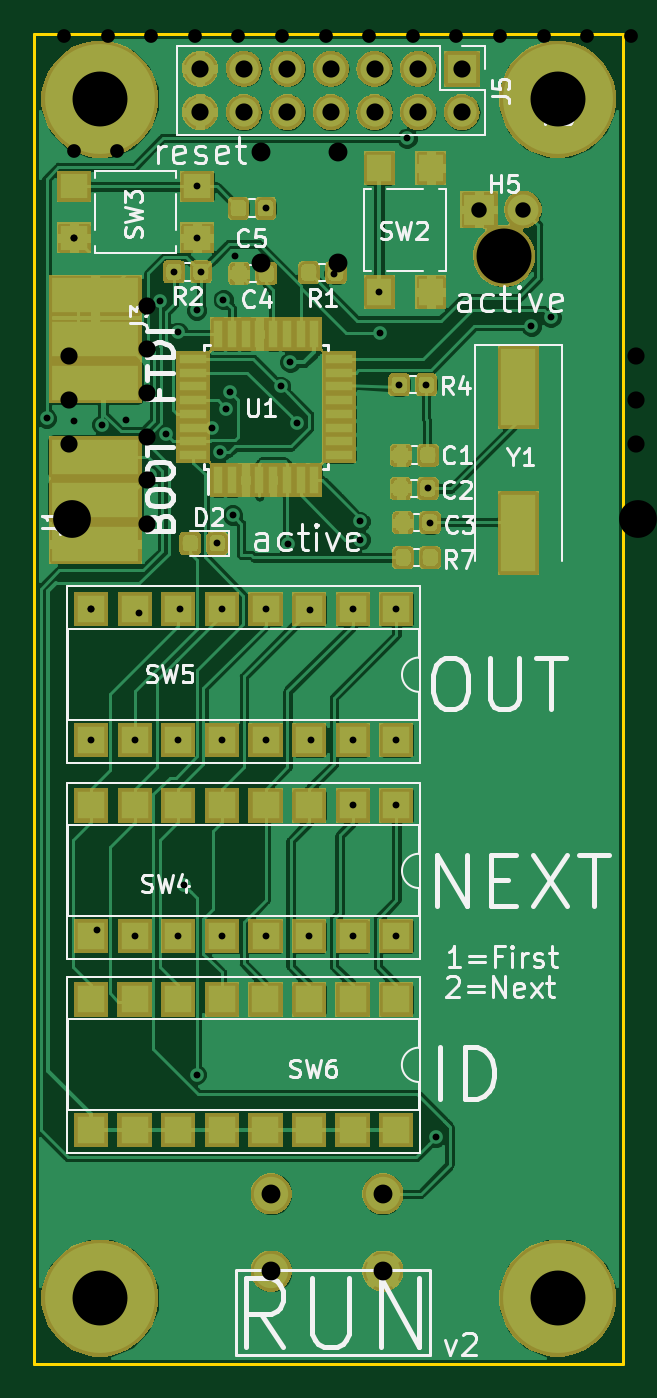
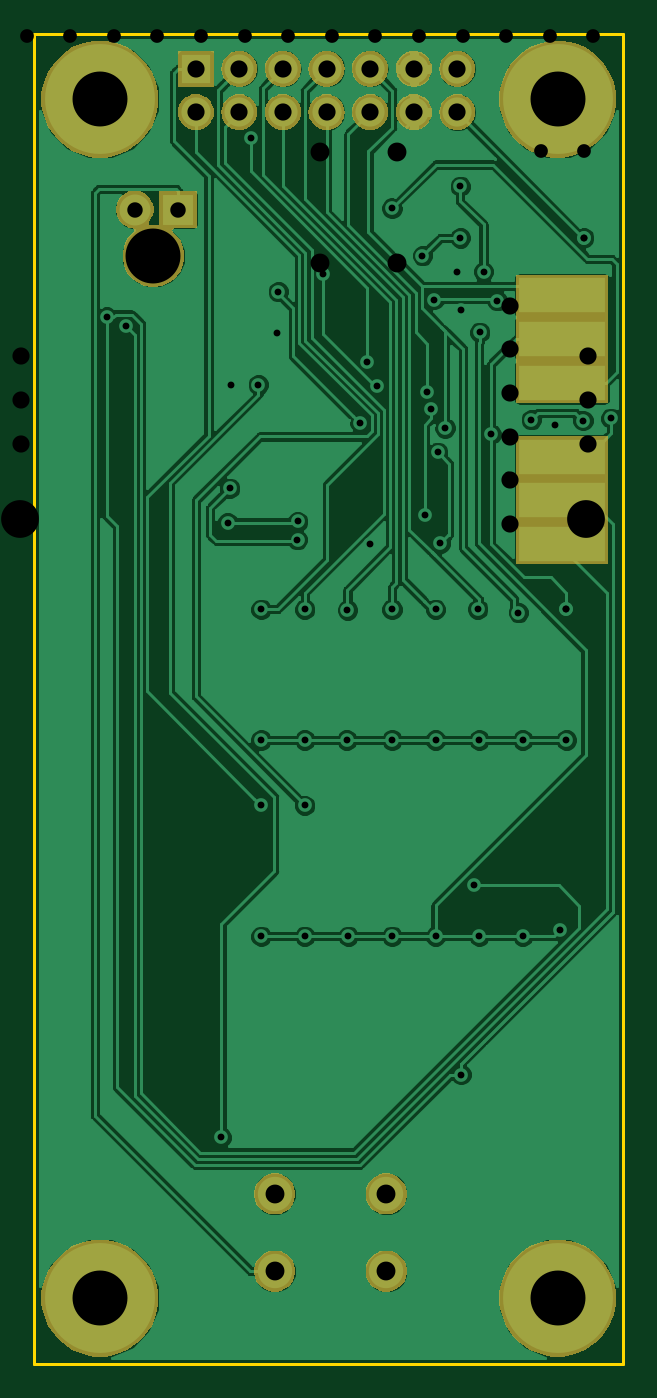
Circuit board: 12 layer files. Board 34.3 x 77.5 mm.
- bottom_copper: run-B.Cu.gbl (98166 bytes)
- bottom_mask: run-B.Mask.gbs (26835 bytes)
- paste: run-B.Paste.gbp (544 bytes)
- bottom_silk: run-B.SilkS.gbo (534 bytes)
- outline: run-Edge.Cuts.gm1 (739 bytes)
- top_copper: run-F.Cu.gtl (204101 bytes)
- top_mask: run-F.Mask.gts (59159 bytes)
- paste: run-F.Paste.gtp (41351 bytes)
- top_silk: run-F.SilkS.gto (33493 bytes)
- drill: run-NPTH.drl (192 bytes)
- drill: run-PTH.drl (1535 bytes)
- drill: run.drl (1540 bytes)

=== bottom_copper: run-B.Cu.gbl (98166 bytes, source omitted) ===
=== bottom_mask: run-B.Mask.gbs (26835 bytes, source omitted) ===
=== paste: run-B.Paste.gbp ===
G04 #@! TF.GenerationSoftware,KiCad,Pcbnew,5.0.2-bee76a0~70~ubuntu14.04.1*
G04 #@! TF.CreationDate,2018-12-14T16:23:57-07:00*
G04 #@! TF.ProjectId,run,72756e2e-6b69-4636-9164-5f7063625858,rev?*
G04 #@! TF.SameCoordinates,Original*
G04 #@! TF.FileFunction,Paste,Bot*
G04 #@! TF.FilePolarity,Positive*
%FSLAX46Y46*%
G04 Gerber Fmt 4.6, Leading zero omitted, Abs format (unit mm)*
G04 Created by KiCad (PCBNEW 5.0.2-bee76a0~70~ubuntu14.04.1) date Fri 14 Dec 2018 04:23:57 PM MST*
%MOMM*%
%LPD*%
G01*
G04 APERTURE LIST*
G04 APERTURE END LIST*
M02*

=== bottom_silk: run-B.SilkS.gbo ===
G04 #@! TF.GenerationSoftware,KiCad,Pcbnew,5.0.0-fee4fd1~66~ubuntu14.04.1*
G04 #@! TF.CreationDate,2018-10-15T15:44:16-07:00*
G04 #@! TF.ProjectId,run,72756E2E6B696361645F706362000000,rev?*
G04 #@! TF.SameCoordinates,Original*
G04 #@! TF.FileFunction,Legend,Bot*
G04 #@! TF.FilePolarity,Positive*
%FSLAX46Y46*%
G04 Gerber Fmt 4.6, Leading zero omitted, Abs format (unit mm)*
G04 Created by KiCad (PCBNEW 5.0.0-fee4fd1~66~ubuntu14.04.1) date Mon Oct 15 15:44:16 2018*
%MOMM*%
%LPD*%
G01*
G04 APERTURE LIST*
G04 APERTURE END LIST*
M02*

=== outline: run-Edge.Cuts.gm1 ===
G04 #@! TF.GenerationSoftware,KiCad,Pcbnew,5.0.2-bee76a0~70~ubuntu14.04.1*
G04 #@! TF.CreationDate,2018-12-14T16:23:57-07:00*
G04 #@! TF.ProjectId,run,72756e2e-6b69-4636-9164-5f7063625858,rev?*
G04 #@! TF.SameCoordinates,Original*
G04 #@! TF.FileFunction,Profile,NP*
%FSLAX46Y46*%
G04 Gerber Fmt 4.6, Leading zero omitted, Abs format (unit mm)*
G04 Created by KiCad (PCBNEW 5.0.2-bee76a0~70~ubuntu14.04.1) date Fri 14 Dec 2018 04:23:57 PM MST*
%MOMM*%
%LPD*%
G01*
G04 APERTURE LIST*
%ADD10C,0.200000*%
G04 APERTURE END LIST*
D10*
X158496000Y-92964000D02*
X124206000Y-92964000D01*
X158496000Y-170434000D02*
X158496000Y-92964000D01*
X124206000Y-170434000D02*
X158496000Y-170434000D01*
X124206000Y-92964000D02*
X124206000Y-170434000D01*
M02*

=== top_copper: run-F.Cu.gtl (204101 bytes, source omitted) ===
=== top_mask: run-F.Mask.gts (59159 bytes, source omitted) ===
=== paste: run-F.Paste.gtp (41351 bytes, source omitted) ===
=== top_silk: run-F.SilkS.gto (33493 bytes, source omitted) ===
=== drill: run-NPTH.drl ===
M48
;DRILL file {KiCad 5.0.2-bee76a0~70~ubuntu14.04.1} date Fri 14 Dec 2018 04:24:00 PM MST
;FORMAT={-:-/ absolute / inch / decimal}
FMAT,2
INCH,TZ
T1C0.1260
%
G90
G05
T1
X5.9671Y-4.17
T0
M30

=== drill: run-PTH.drl ===
M48
;DRILL file {KiCad 5.0.2-bee76a0~70~ubuntu14.04.1} date Fri 14 Dec 2018 04:24:00 PM MST
;FORMAT={-:-/ absolute / inch / decimal}
FMAT,2
INCH,TZ
T1C0.0157
T2C0.0354
T3C0.0394
T4C0.0433
T5C0.1260
%
G90
G05
T1
X4.9177Y-4.5419
X4.98Y-4.1281
X4.98Y-4.1281
X4.9817Y-4.5472
X5.02Y-4.98
X5.02Y-4.98
X5.02Y-5.28
X5.034Y-5.716
X5.0453Y-4.5563
X5.1004Y-4.5453
X5.12Y-5.28
X5.12Y-5.73
X5.13Y-4.9879
X5.1547Y-4.6716
X5.1783Y-4.2724
X5.1921Y-4.5789
X5.2099Y-4.2058
X5.2185Y-4.3445
X5.22Y-5.28
X5.22Y-5.73
X5.2232Y-4.9795
X5.2323Y-5.6122
X5.2618Y-4.2945
X5.2618Y-6.0472
X5.2635Y-4.01
X5.2635Y-4.1281
X5.2719Y-4.2059
X5.2982Y-4.5639
X5.3091Y-4.8287
X5.315Y-4.6201
X5.32Y-4.98
X5.32Y-5.28
X5.32Y-5.73
X5.3232Y-4.2696
X5.33Y-4.52
X5.3389Y-4.4816
X5.3445Y-4.7638
X5.35Y-4.1691
X5.42Y-4.06
X5.42Y-4.98
X5.42Y-5.28
X5.42Y-5.73
X5.4551Y-4.469
X5.4705Y-4.8307
X5.4764Y-4.4128
X5.4933Y-4.5524
X5.52Y-5.73
X5.522Y-4.9819
X5.5236Y-5.28
X5.5774Y-4.21
X5.62Y-4.98
X5.62Y-5.28
X5.62Y-5.43
X5.62Y-5.73
X5.6364Y-4.7786
X5.6367Y-4.8206
X5.6809Y-4.2517
X5.6831Y-4.3465
X5.72Y-4.98
X5.72Y-5.28
X5.72Y-5.73
X5.72Y-5.43
X5.7266Y-4.4649
X5.7441Y-3.8996
X5.7886Y-4.4649
X5.7919Y-4.7027
X5.7969Y-4.781
X5.811Y-6.1909
X6.0295Y-4.3307
X6.0744Y-4.31
T2
X5.91Y-4.0631
X6.01Y-4.0631
T3
X5.27Y-3.74
X5.27Y-3.84
X5.37Y-3.74
X5.37Y-3.84
X5.47Y-3.74
X5.47Y-3.84
X5.57Y-3.74
X5.57Y-3.84
X5.67Y-3.74
X5.67Y-3.84
X5.77Y-3.74
X5.77Y-3.84
X5.87Y-3.74
X5.87Y-3.84
T4
X5.4331Y-6.3209
X5.4331Y-6.498
X5.689Y-6.3209
X5.689Y-6.498
T5
X6.09Y-6.56
X5.04Y-6.56
X6.09Y-3.81
X5.04Y-3.81
T0
M30

=== drill: run.drl ===
M48
;DRILL file {KiCad 5.0.0-fee4fd1~66~ubuntu14.04.1} date Mon Oct 15 15:44:21 2018
;FORMAT={-:-/ absolute / metric / decimal}
FMAT,2
METRIC,TZ
T1C0.800
T2C0.900
T3C1.000
T4C1.100
T5C2.200
%
G90
G05
M71
T1
X133.401Y-71.933
X133.401Y-82.093
X151.816Y-80.797
X156.716Y-80.797
X126.492Y-99.822
X128.992Y-99.822
X136.677Y-71.933
X136.677Y-82.093
X125.933Y-85.446
X125.933Y-93.066
X128.473Y-85.446
X128.473Y-93.066
X131.013Y-85.446
X131.013Y-93.066
X133.553Y-85.446
X133.553Y-93.066
X136.093Y-85.446
X136.093Y-93.066
X138.633Y-85.446
X138.633Y-93.066
X141.173Y-85.446
X141.173Y-93.066
X143.713Y-85.446
X143.713Y-93.066
X146.253Y-85.446
X146.253Y-93.066
X148.793Y-85.446
X148.793Y-93.066
X151.333Y-85.446
X151.333Y-93.066
X153.873Y-85.446
X153.873Y-93.066
X156.413Y-85.446
X156.413Y-93.066
X158.953Y-85.446
X158.953Y-93.066
X147.041Y-76.149
X149.541Y-76.149
X126.086Y-74.574
X126.086Y-82.074
X129.896Y-74.567
X129.896Y-82.067
X147.066Y-78.537
X147.066Y-81.037
T2
X142.799Y-68.605
X145.339Y-68.605
T3
X149.911Y-67.183
X152.451Y-67.183
X154.991Y-67.183
X159.258Y-111.76
X159.258Y-114.3
X159.258Y-116.84
X130.785Y-108.814
X130.785Y-111.354
X130.785Y-113.894
X130.785Y-116.434
X130.785Y-118.974
X130.785Y-121.514
X126.238Y-111.76
X126.238Y-114.3
X126.238Y-116.84
T4
X139.954Y-75.136
X139.954Y-81.636
X144.454Y-75.136
X144.454Y-81.636
X137.384Y-99.847
X137.384Y-106.347
X141.884Y-99.847
X141.884Y-106.347
X152.197Y-71.857
X152.197Y-76.357
X158.697Y-71.857
X158.697Y-76.357
T5
X126.365Y-121.234
X159.36Y-121.209
X126.39Y-67.716
X159.385Y-67.64
T0
M30
